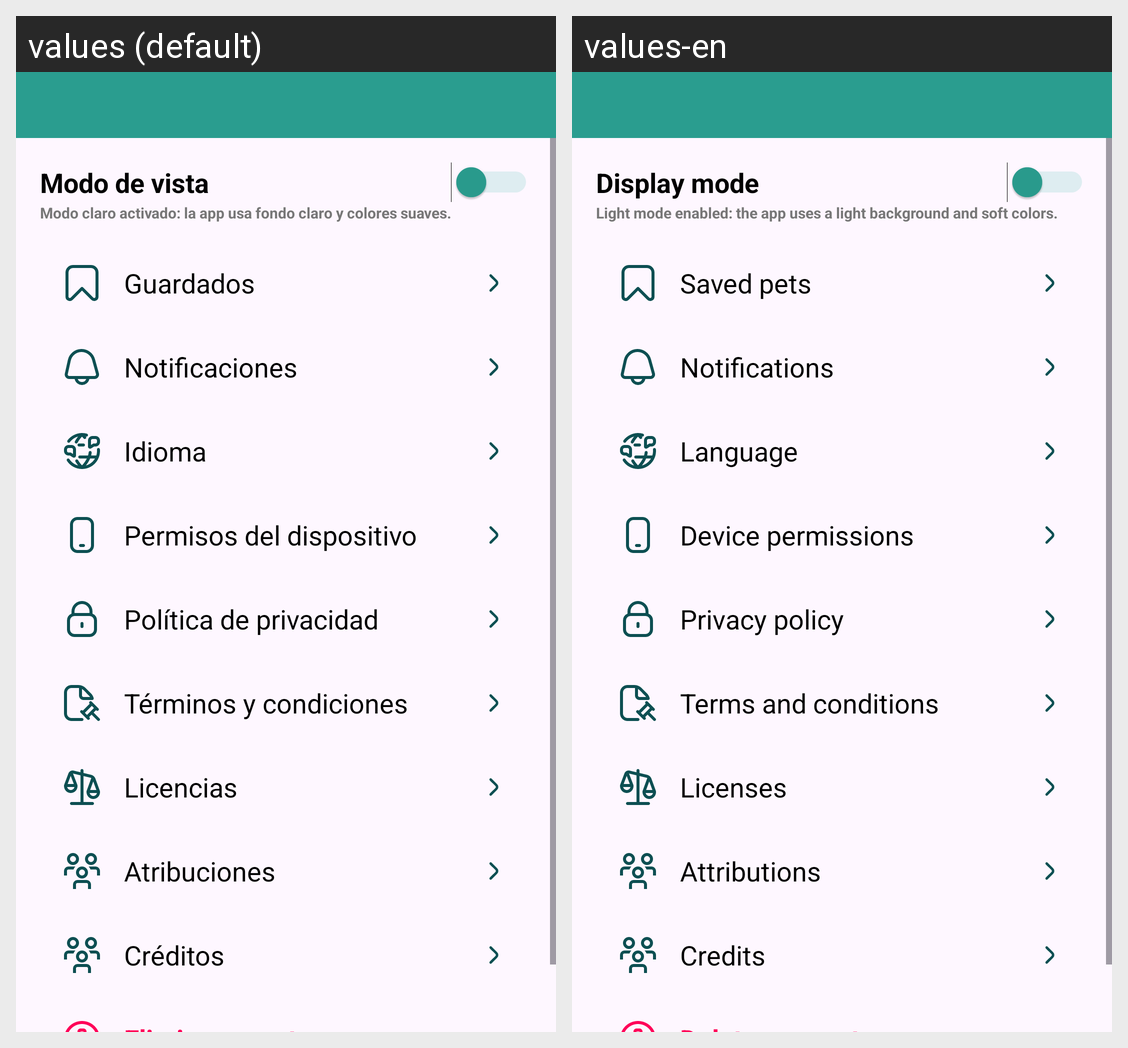

Translations of the strings shown on this Android screen, per locale in the grid:
Android screen res/layout/activity_configuracion.xml rendered under 2 locales, left to right: values (default), values-en. Device: Nexus 5 (rendered at 1080×1920; each locale shown at half size, 540×960, under a caption strip naming it); theme Theme.PetFect.
Strings drawn on this screen, with the default value and each locale's value (text and hints the layout hard-codes, and strings that could not be matched under every locale, appear in the picture but are not listed):

modo_vista
  values: Modo de vista
  values-en: Display mode

modo_vista_descripcion_claro
  values: Modo claro activado: la app usa fondo claro y colores suaves.
  values-en: Light mode enabled: the app uses a light background and soft colors.

guardados
  values: Guardados
  values-en: Saved pets

notificaciones
  values: Notificaciones
  values-en: Notifications

idioma
  values: Idioma
  values-en: Language

permisos_dispositivo
  values: Permisos del dispositivo
  values-en: Device permissions

politica_privacidad
  values: Política de privacidad
  values-en: Privacy policy

terminos_condiciones
  values: Términos y condiciones
  values-en: Terms and conditions

licencias
  values: Licencias
  values-en: Licenses

atribuciones
  values: Atribuciones
  values-en: Attributions

creditos
  values: Créditos
  values-en: Credits
